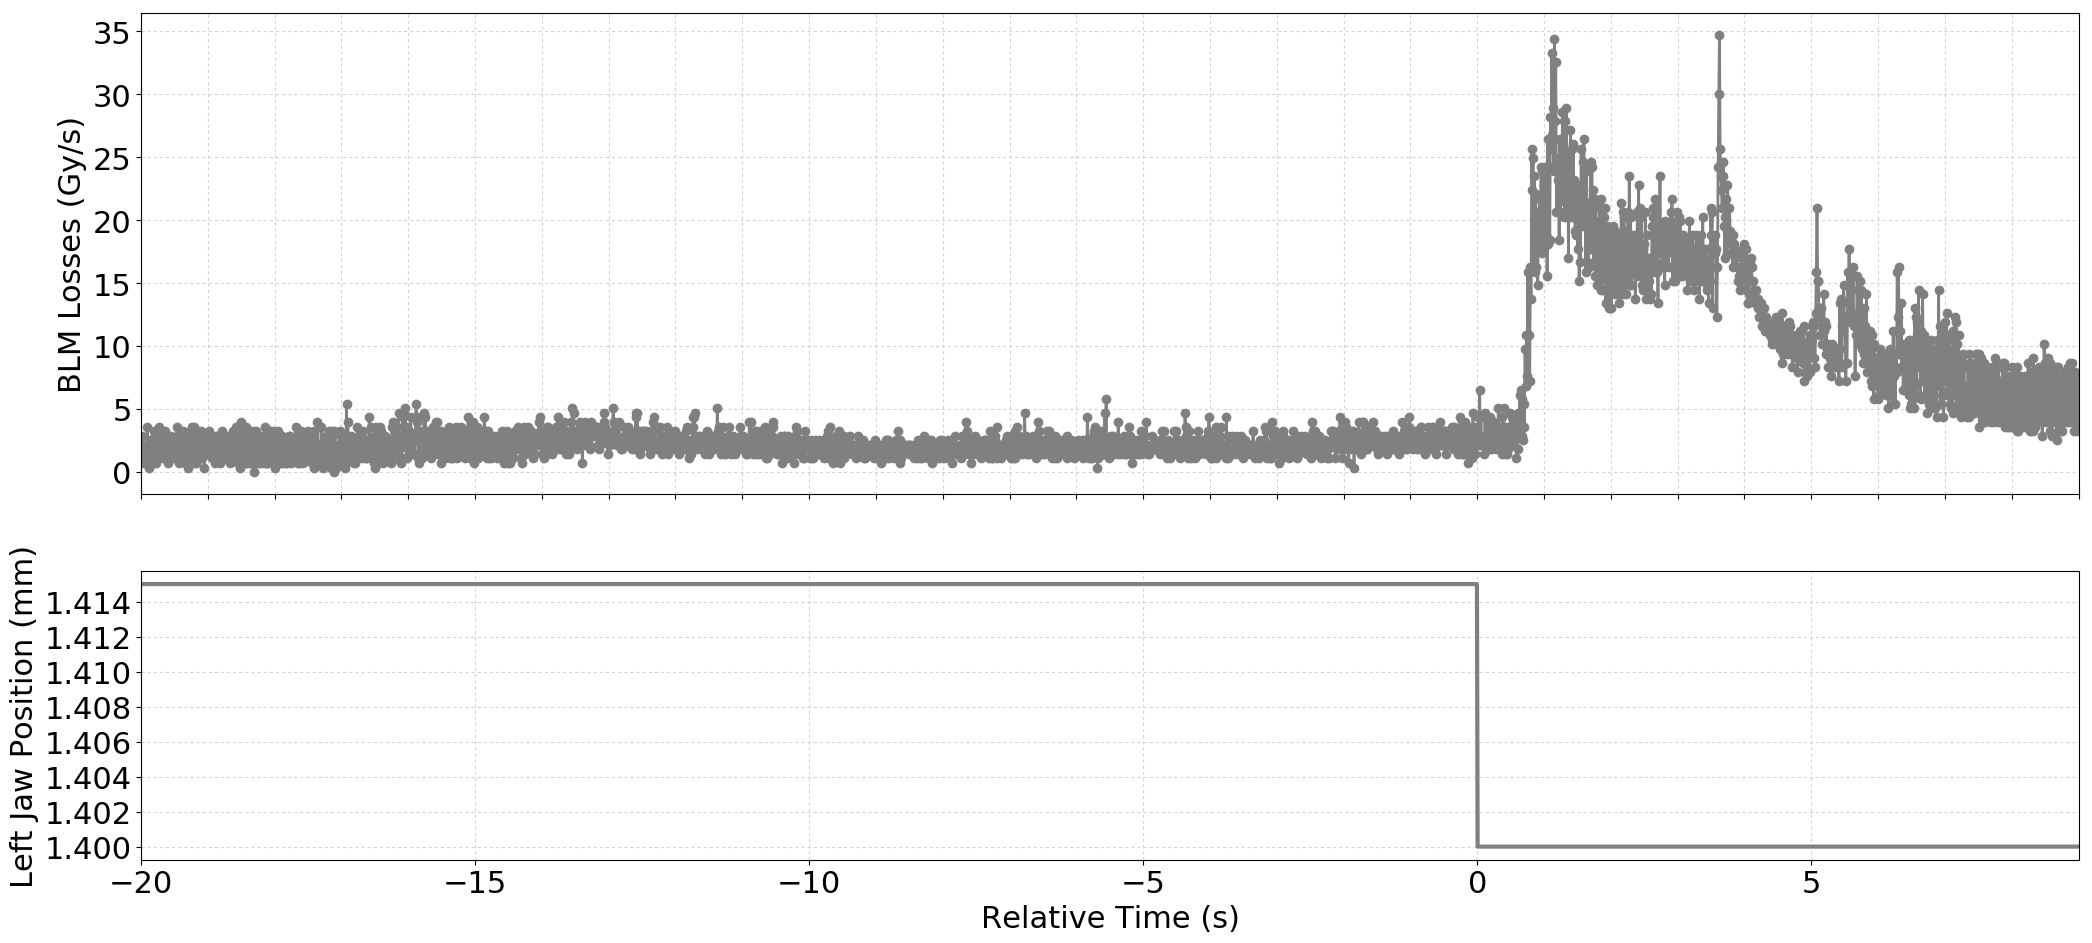

The data file committed next to this chart (first rows):
Timestamp, position, BLMTI.06R7.B2I10_TCP.C6R7.B2
1494676585550, 1.415, 1.0859999999999999e-06
1494676585560, 1.415, 2.8960000000000003e-06
1494676585570, 1.415, 1.4480000000000002e-06
1494676585580, 1.415, 1.4480000000000002e-06
1494676585590, 1.415, 7.240000000000001e-07
1494676585600, 1.415, 1.81e-06
1494676585610, 1.415, 1.0859999999999999e-06
1494676585620, 1.415, 2.1719999999999997e-06
1494676585630, 1.415, 1.4480000000000002e-06
1494676585640, 1.415, 3.62e-06
1494676585650, 1.415, 1.0859999999999999e-06
1494676585660, 1.415, 2.1719999999999997e-06
1494676585670, 1.415, 3.6200000000000004e-07
1494676585680, 1.415, 2.5340000000000002e-06
1494676585690, 1.415, 1.0859999999999999e-06
1494676585700, 1.415, 2.5340000000000002e-06
1494676585710, 1.415, 1.0859999999999999e-06
1494676585720, 1.415, 2.5340000000000002e-06
1494676585730, 1.415, 7.240000000000001e-07
1494676585740, 1.415, 3.258e-06
1494676585750, 1.415, 7.240000000000001e-07
1494676585760, 1.415, 2.8960000000000003e-06
1494676585770, 1.415, 7.240000000000001e-07
1494676585780, 1.415, 2.5340000000000002e-06
1494676585790, 1.415, 1.4480000000000002e-06
1494676585800, 1.415, 2.1719999999999997e-06
1494676585810, 1.415, 1.0859999999999999e-06
1494676585820, 1.415, 3.62e-06
1494676585830, 1.415, 2.1719999999999997e-06
1494676585840, 1.415, 2.8960000000000003e-06
1494676585850, 1.415, 1.4480000000000002e-06
1494676585860, 1.415, 2.5340000000000002e-06
1494676585870, 1.415, 1.0859999999999999e-06
1494676585880, 1.415, 2.5340000000000002e-06
1494676585890, 1.415, 1.0859999999999999e-06
1494676585900, 1.415, 3.258e-06
1494676585910, 1.415, 1.0859999999999999e-06
1494676585920, 1.415, 2.5340000000000002e-06
1494676585930, 1.415, 1.0859999999999999e-06
1494676585940, 1.415, 1.81e-06
1494676585950, 1.415, 7.240000000000001e-07
1494676585960, 1.415, 2.1719999999999997e-06
1494676585970, 1.415, 1.0859999999999999e-06
1494676585980, 1.415, 2.5340000000000002e-06
1494676585990, 1.415, 1.4480000000000002e-06
1494676586000, 1.415, 2.8960000000000003e-06
1494676586010, 1.415, 1.4480000000000002e-06
1494676586020, 1.415, 2.1719999999999997e-06
1494676586030, 1.415, 1.0859999999999999e-06
1494676586040, 1.415, 2.5340000000000002e-06
1494676586050, 1.415, 1.0859999999999999e-06
1494676586060, 1.415, 2.5340000000000002e-06
1494676586070, 1.415, 1.4480000000000002e-06
1494676586080, 1.415, 3.62e-06
1494676586090, 1.415, 1.4480000000000002e-06
1494676586100, 1.415, 2.1719999999999997e-06
1494676586110, 1.415, 7.240000000000001e-07
1494676586120, 1.415, 2.1719999999999997e-06
1494676586130, 1.415, 1.0859999999999999e-06
1494676586140, 1.415, 2.8960000000000003e-06
... 2,841 more rows
